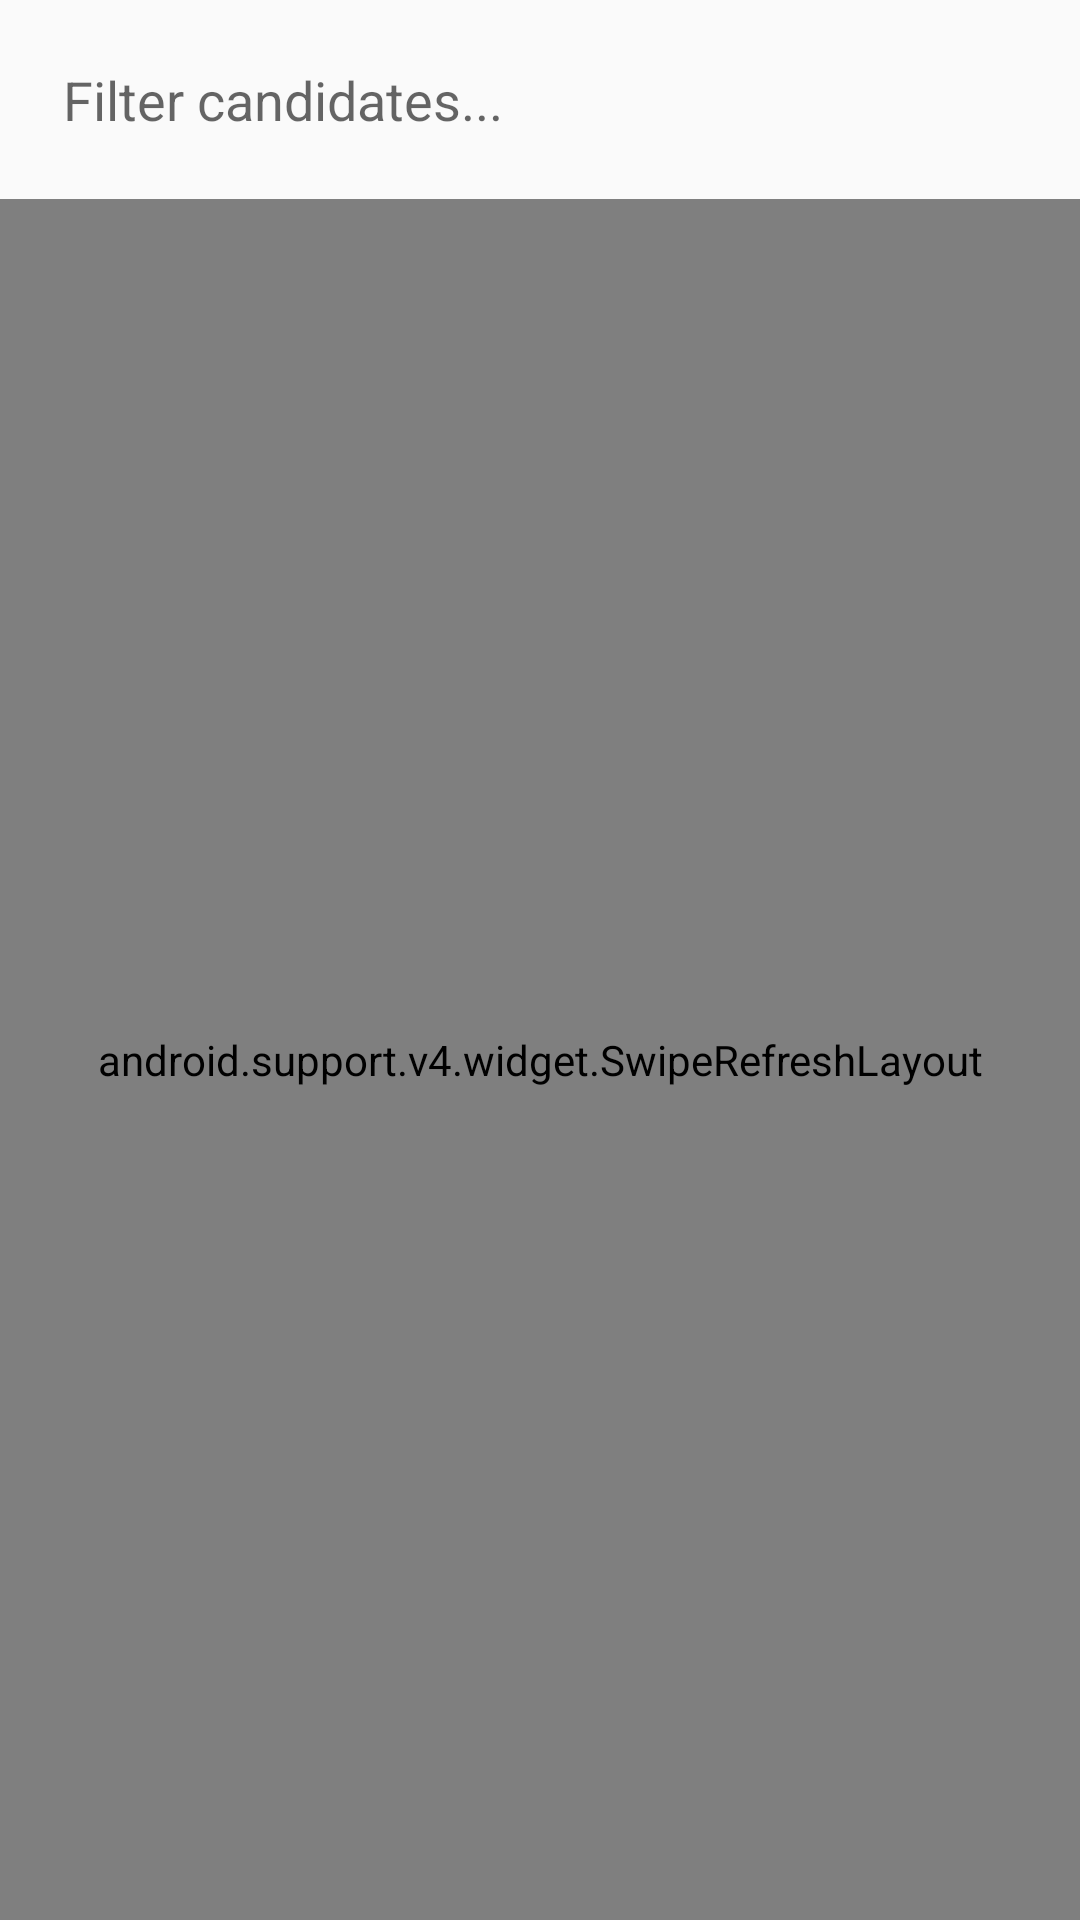

Write the Android layout XML for this screen, with the resource values it uses.
<!-- AndroidManifest.xml: application theme MyMaterialTheme -->
<!-- res/layout/fragment_one.xml -->
<?xml version="1.0" encoding="utf-8"?>
<android.support.design.widget.CoordinatorLayout xmlns:android="http://schemas.android.com/apk/res/android"
    xmlns:tools="http://schemas.android.com/tools"
    android:layout_width="match_parent"
    android:layout_height="match_parent"
    xmlns:app="http://schemas.android.com/apk/res-auto"
    tools:context="com.example.kelok_000.recruit.OneFragment">

    <LinearLayout
        android:layout_width="match_parent"
        android:layout_height="match_parent"
        android:orientation="vertical">

        <LinearLayout
            android:layout_width="match_parent"
            android:layout_height="wrap_content"
            android:background="@drawable/bg_card"
            android:padding="16dp"
            android:layout_margin="5dp">

            <EditText
                android:layout_width="match_parent"
                android:layout_height="wrap_content"
                android:background="@null"
                android:id="@+id/filter_text"
                android:hint="@string/filter_candidates"
                android:textSize="18sp" />
        </LinearLayout>

        <android.support.v4.widget.SwipeRefreshLayout
            android:layout_width="match_parent"
            android:layout_height="match_parent"
            android:id="@+id/swipe_refresh_layout">

            <android.support.v7.widget.RecyclerView
                android:id="@+id/rv"
                android:layout_width="match_parent"
                android:layout_height="match_parent"
                tools:listitem="@layout/card_candidate" />

        </android.support.v4.widget.SwipeRefreshLayout>

    </LinearLayout>

</android.support.design.widget.CoordinatorLayout>
<!-- res/layout/card_candidate.xml (included above) -->
<?xml version="1.0" encoding="utf-8"?>
<LinearLayout xmlns:android="http://schemas.android.com/apk/res/android"
    xmlns:app="http://schemas.android.com/apk/res-auto"
    android:layout_width="match_parent"
    android:layout_height="wrap_content"
    android:orientation="vertical">

    <android.support.v7.widget.CardView
        android:id="@+id/cv"
        android:layout_width="match_parent"
        android:layout_height="wrap_content"
        android:layout_margin="2dp"
        android:elevation="5dp"
        android:clickable="true"
        android:foreground="?android:attr/selectableItemBackground"
        app:cardPreventCornerOverlap="false"
        app:cardUseCompatPadding="true">

        <RelativeLayout
            android:layout_width="match_parent"
            android:layout_height="wrap_content"
            android:padding="16dp">

            <de.hdodenhof.circleimageview.CircleImageView
                android:id="@+id/person_photo"
                android:layout_width="50dp"
                android:layout_height="50dp"
                android:layout_alignParentLeft="true"
                android:layout_alignParentStart="true"
                android:layout_centerVertical="true"
                android:layout_marginRight="12dp"
                android:src="@mipmap/ic_launcher" />

            <LinearLayout
                android:layout_width="match_parent"
                android:layout_height="wrap_content"
                android:layout_centerVertical="true"
                android:layout_toEndOf="@+id/person_photo"
                android:layout_toRightOf="@+id/person_photo"
                android:orientation="vertical">

                <RelativeLayout
                    android:layout_width="match_parent"
                    android:layout_height="wrap_content"
                    android:layout_weight="1"
                    android:orientation="horizontal">

                    <TextView
                        android:id="@+id/person_name"
                        android:layout_width="wrap_content"
                        android:layout_height="wrap_content"
                        android:text="test"
                        android:textColor="#000"
                        android:textSize="16sp"
                        android:layout_centerVertical="true" />

                    <TextView
                        android:id="@+id/recommend"
                        android:layout_width="wrap_content"
                        android:layout_height="wrap_content"
                        android:layout_centerVertical="true"
                        android:layout_toLeftOf="@+id/imageView"
                        android:layout_toStartOf="@+id/imageView"
                        android:gravity="center_vertical|right"
                        android:text="80"
                        android:textAppearance="?android:attr/textAppearanceSmall"
                        android:textSize="12sp" />

                    <ImageView
                        android:id="@+id/imageView"
                        android:layout_width="14dp"
                        android:layout_height="14dp"
                        android:layout_alignParentEnd="true"
                        android:layout_alignParentRight="true"
                        android:layout_centerVertical="true"
                        android:layout_gravity="center_vertical|end"
                        android:layout_marginLeft="2dp"
                        android:src="@mipmap/ic_love" />

                </RelativeLayout>

                <RelativeLayout
                    android:layout_width="match_parent"
                    android:layout_height="wrap_content"
                    android:layout_weight="1"
                    android:orientation="horizontal">

                    <TextView
                        android:id="@+id/person_age"
                        android:layout_width="wrap_content"
                        android:layout_height="wrap_content"
                        android:text="12"
                        android:layout_centerVertical="true" />

                    <TextView
                        android:layout_width="wrap_content"
                        android:layout_height="wrap_content"
                        android:text="Most experienced: "
                        android:textSize="12sp"
                        android:layout_centerVertical="true"
                        android:layout_toLeftOf="@+id/most_experienced"
                        android:layout_toStartOf="@+id/most_experienced"
                        android:id="@+id/textView3" />

                    <TextView
                        android:id="@+id/most_experienced"
                        android:layout_width="wrap_content"
                        android:layout_height="wrap_content"
                        android:text="Promoter"
                        android:textSize="12sp"
                        android:layout_alignTop="@+id/textView3"
                        android:layout_alignParentRight="true"
                        android:layout_alignParentEnd="true"
                        android:layout_centerVertical="true" />
                </RelativeLayout>

            </LinearLayout>
        </RelativeLayout>

    </android.support.v7.widget.CardView>
</LinearLayout>
<!-- resources referenced by this layout -->
<resources>
  <!-- mipmap ic_launcher: png bitmap (mipmap-hdpi, 3766 bytes) -->
  <!-- mipmap ic_love: png bitmap (mipmap-hdpi, 1033 bytes) -->
  <string name="filter_candidates">Filter candidates...</string>
  <style name="MyMaterialTheme" parent="MyMaterialTheme.Base" />
  <style name="MyMaterialTheme.Base" parent="Theme.AppCompat.Light.DarkActionBar">
          <item name="windowNoTitle">true</item>
          <item name="windowActionBar">false</item>
          <item name="colorPrimary">@color/colorPrimary</item>
          <item name="colorPrimaryDark">@color/colorPrimaryDark</item>
          <item name="colorAccent">@color/colorAccent</item>
      </style>
  <color name="colorPrimary">#3F51B5</color>
  <color name="colorPrimaryDark">#303F9F</color>
  <color name="colorAccent">#FF4081</color>
</resources>
